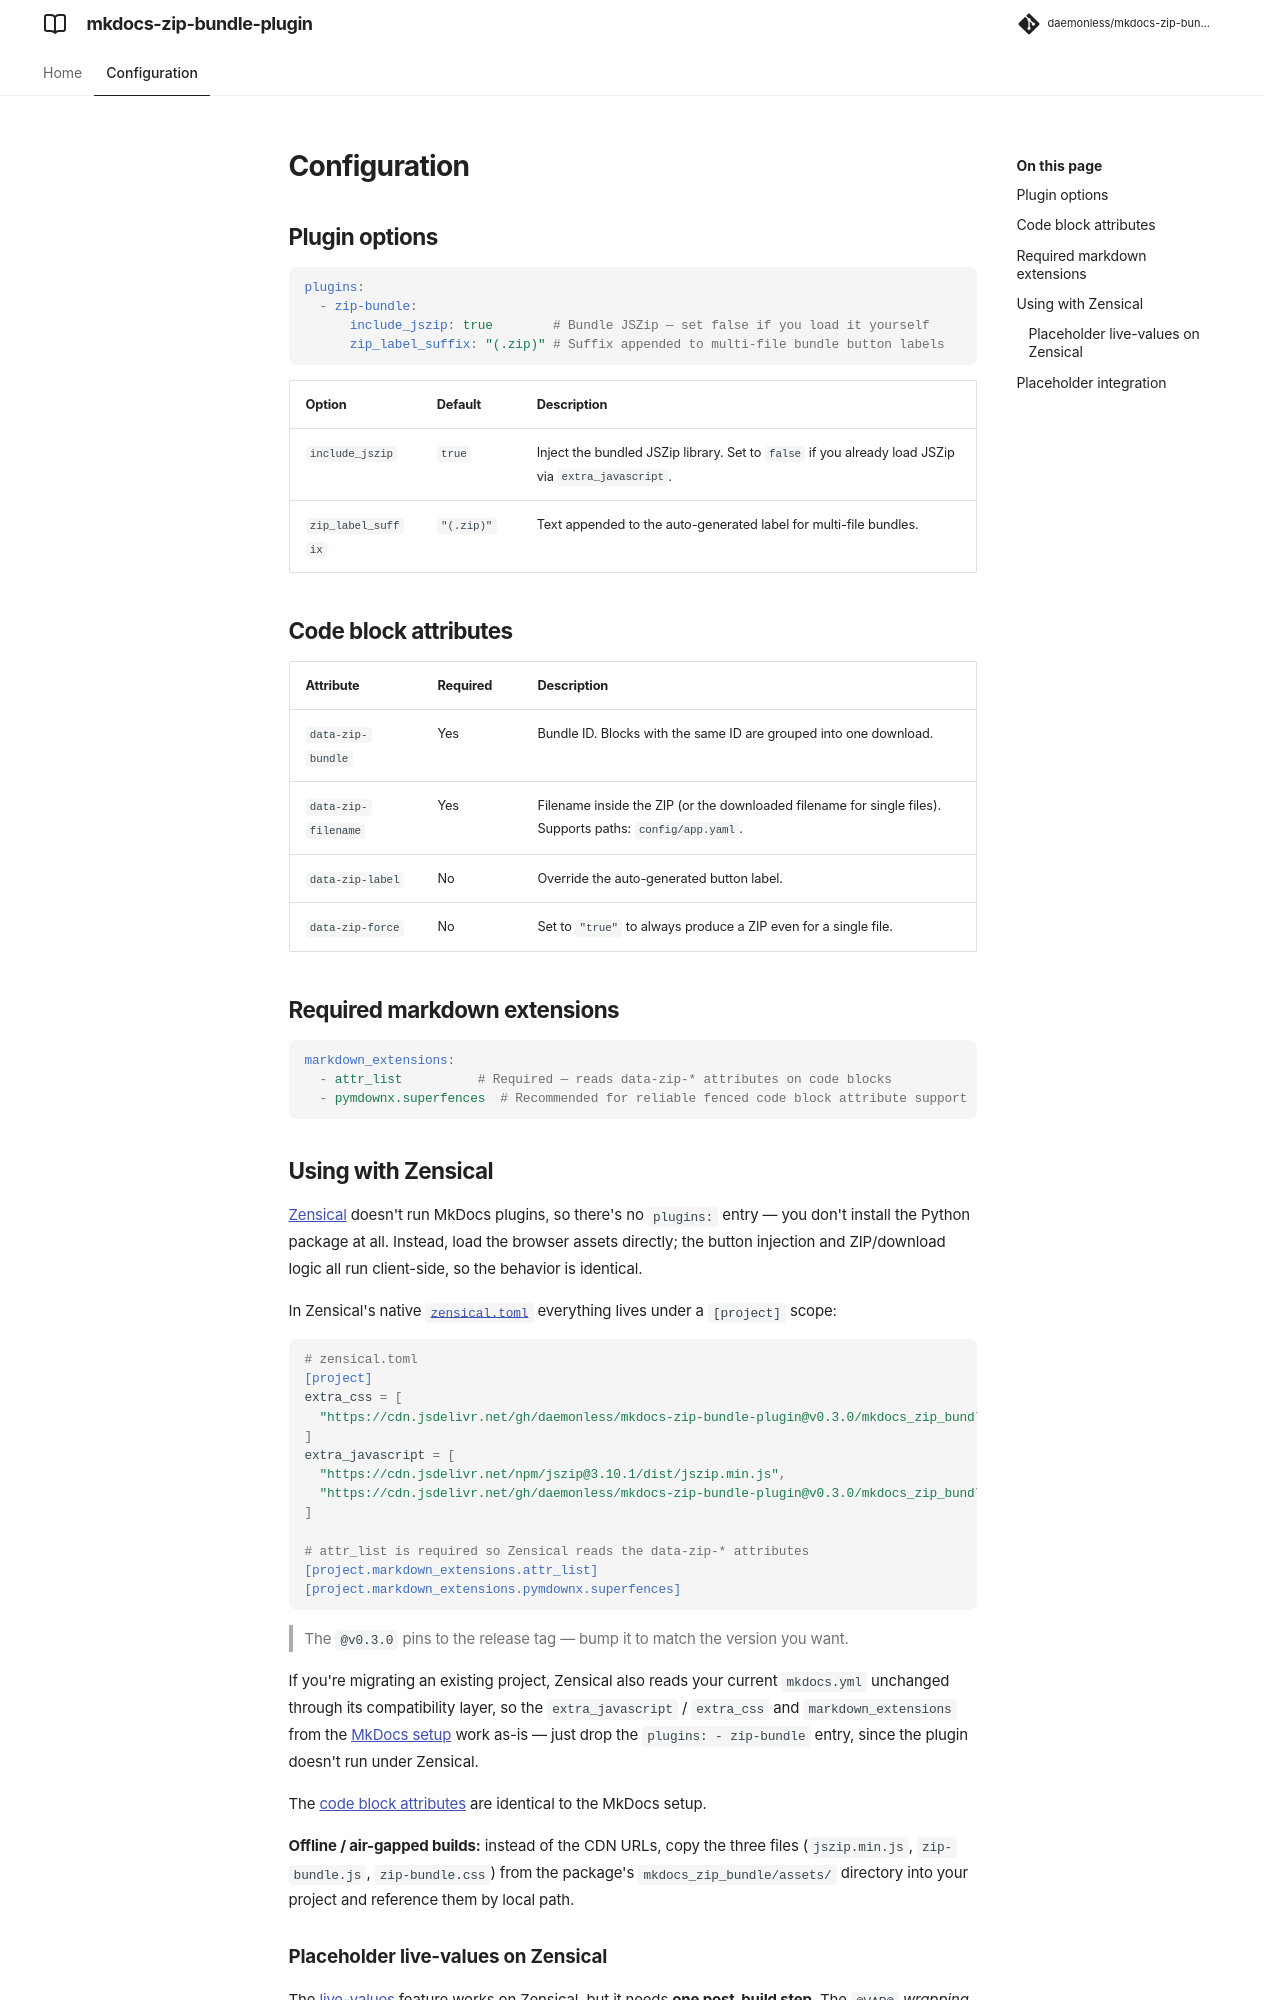

repository: daemonless/mkdocs-zip-bundle-plugin · page: configuration/index.html · generator: mkdocs

# Configuration

## Plugin options

```yaml
plugins:
  - zip-bundle:
      include_jszip: true        # Bundle JSZip — set false if you load it yourself
      zip_label_suffix: "(.zip)" # Suffix appended to multi-file bundle button labels
```

| Option | Default | Description |
|--------|---------|-------------|
| `include_jszip` | `true` | Inject the bundled JSZip library. Set to `false` if you already load JSZip via `extra_javascript`. |
| `zip_label_suffix` | `"(.zip)"` | Text appended to the auto-generated label for multi-file bundles. |

## Code block attributes

| Attribute | Required | Description |
|-----------|----------|-------------|
| `data-zip-bundle` | Yes | Bundle ID. Blocks with the same ID are grouped into one download. |
| `data-zip-filename` | Yes | Filename inside the ZIP (or the downloaded filename for single files). Supports paths: `config/app.yaml`. |
| `data-zip-label` | No | Override the auto-generated button label. |
| `data-zip-force` | No | Set to `"true"` to always produce a ZIP even for a single file. |

## Required markdown extensions

```yaml
markdown_extensions:
  - attr_list          # Required — reads data-zip-* attributes on code blocks
  - pymdownx.superfences  # Recommended for reliable fenced code block attribute support
```

## Using with Zensical

[Zensical](https://zensical.org) doesn't run MkDocs plugins, so there's no
`plugins:` entry — you don't install the Python package at all. Instead, load
the browser assets directly; the button injection and ZIP/download logic all run
client-side, so the behavior is identical.

In Zensical's native [`zensical.toml`](https://zensical.org/compatibility/configuration/)
everything lives under a `[project]` scope:

```toml
# zensical.toml
[project]
extra_css = [
  "https://cdn.jsdelivr.net/gh/daemonless/mkdocs-zip-bundle-plugin@v0.3.0/mkdocs_zip_bundle/assets/zip-bundle.css",
]
extra_javascript = [
  "https://cdn.jsdelivr.net/npm/jszip@3.10.1/dist/jszip.min.js",
  "https://cdn.jsdelivr.net/gh/daemonless/mkdocs-zip-bundle-plugin@v0.3.0/mkdocs_zip_bundle/assets/zip-bundle.js",
]

# attr_list is required so Zensical reads the data-zip-* attributes
[project.markdown_extensions.attr_list]
[project.markdown_extensions.pymdownx.superfences]
```

> The `@v0.3.0` pins to the release tag — bump it to match the version you want.

If you're migrating an existing project, Zensical also reads your current
`mkdocs.yml` unchanged through its compatibility layer, so the
`extra_javascript` / `extra_css` and `markdown_extensions` from the
[MkDocs setup](#required-markdown-extensions) work as-is — just drop the
`plugins: - zip-bundle` entry, since the plugin doesn't run under Zensical.

The [code block attributes](#code-block-attributes) are identical to the MkDocs
setup.

**Offline / air-gapped builds:** instead of the CDN URLs, copy the three files
(`jszip.min.js`, `zip-bundle.js`, `zip-bundle.css`) from the package's
`mkdocs_zip_bundle/assets/` directory into your project and reference them by
local path.
